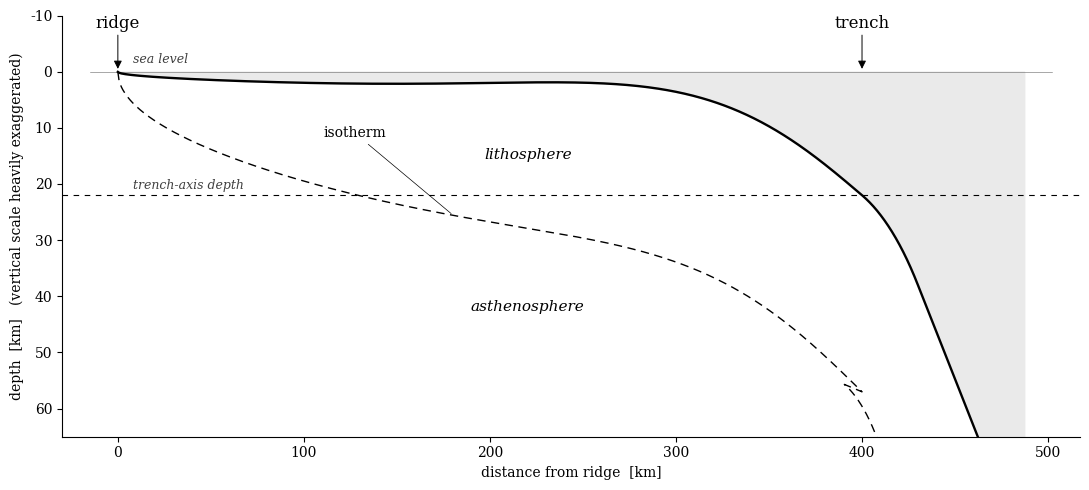

Here is the Python script that generated this plot: (Note: this script raises an exception after producing the figure.)
"""Schematic v4 — zoom in, water-filled trench, slab truncated.

Changes from v3:
- y-axis zoomed to 0-65 km so the trench depression is the dominant feature
- slab segment truncated (it just exits the figure — don't try to show full descent)
- light grey fill between sea level (z=0) and the plate surface = water/ocean
- dashed horizontal line at the trench-axis depth
- forebulge from the elastic flexure curve is visible
"""
from pathlib import Path

import matplotlib.pyplot as plt
import numpy as np

# === Geometry parameters (km) ================================================
L         = 400.0
L_slab    = 75.0
S0        = 4.0
W_t       = 18.0
alpha     = 65.0
H_plate   = 35.0
dip       = np.deg2rad(40)
R_top     = 80.0

# === Pre-trench surface ======================================================
xp = np.linspace(0, L, 600)
z_regional = S0 * np.sqrt(xp / L)
xi = (L - xp) / alpha
z_flexure  = W_t * np.exp(-xi) * np.cos(xi)
z_top_pre  = z_regional + z_flexure

plate_thickness_pre = H_plate * np.sqrt(xp / L)
z_iso_pre  = z_top_pre + plate_thickness_pre

# === Bend at the trench ======================================================
dz_dx_at_L  = W_t / alpha + 0.5 * S0 / L
theta_init  = np.arctan(dz_dx_at_L)
bend_angle  = dip - theta_init

xC = L - R_top * np.sin(theta_init)
zC = z_top_pre[-1] + R_top * np.cos(theta_init)
R_bot = R_top - H_plate

delta = np.linspace(0, bend_angle, 200)
x_bend_top = xC + R_top * np.sin(theta_init + delta)
z_bend_top = zC - R_top * np.cos(theta_init + delta)
x_bend_iso = xC + R_bot * np.sin(theta_init + delta)
z_bend_iso = zC - R_bot * np.cos(theta_init + delta)

# === Slab (short — exits the plotted region) =================================
ts = np.linspace(0, L_slab, 150)
x_slab_top = x_bend_top[-1] + ts * np.cos(dip)
z_slab_top = z_bend_top[-1] + ts * np.sin(dip)
x_slab_iso = x_bend_iso[-1] + ts * np.cos(dip)
z_slab_iso = z_bend_iso[-1] + ts * np.sin(dip)

# === Combined ================================================================
x_top = np.concatenate([xp, x_bend_top, x_slab_top])
z_top = np.concatenate([z_top_pre, z_bend_top, z_slab_top])
x_iso = np.concatenate([xp, x_bend_iso, x_slab_iso])
z_iso = np.concatenate([z_iso_pre, z_bend_iso, z_slab_iso])

z_trench_axis = float(z_top_pre[-1])

# === Plot ====================================================================
plt.rcParams.update({
    "font.family": "serif",
    "mathtext.fontset": "cm",
    "axes.linewidth": 0.8,
    "axes.edgecolor": "black",
})

fig, ax = plt.subplots(figsize=(11, 5))

# Water — fill between sea level (z=0) and the plate surface
ax.fill_between(x_top, 0, z_top, where=(z_top > 0), color="#eaeaea", zorder=1)

# Trench-axis horizontal reference
ax.axhline(z_trench_axis, color="k", ls="--", lw=0.8, dashes=(5, 5), zorder=2)
ax.text(L * 0.02, z_trench_axis - 0.6, "trench-axis depth",
        fontsize=9, ha="left", va="bottom", style="italic", color="0.25")

# Surface and isotherm
ax.plot(x_top, z_top, "k-", lw=1.7, zorder=4)
ax.plot(x_iso, z_iso, "k-", lw=1.0, dashes=(6, 4), zorder=4)

# Sea level ticks
ax.plot([-15, x_top.max() + 15], [0, 0], color="0.4", lw=0.4, zorder=3)
ax.text(L * 0.02, -1.0, "sea level", fontsize=9, ha="left", va="bottom",
        style="italic", color="0.25")

# Ridge & trench markers — small annotation arrows from above
for x_mark, label in [(0, "ridge"), (L, "trench")]:
    ax.annotate(label, xy=(x_mark, 0), xytext=(x_mark, -7),
                ha="center", va="bottom", fontsize=12,
                arrowprops=dict(arrowstyle="-|>", lw=0.7, color="k",
                                shrinkA=0, shrinkB=2))

# Region labels
mid_pre = int(0.55 * len(xp))
ax.text(xp[mid_pre], 0.5 * (z_top_pre[mid_pre] + z_iso_pre[mid_pre]),
        "lithosphere", fontsize=11, style="italic", ha="center", va="center")

ax.text(xp[mid_pre], z_iso_pre[mid_pre] + 14, "asthenosphere",
        fontsize=11, style="italic", ha="center", va="center")

# Slab label — pointed off the lower-right edge with arrow
slab_label_x = x_slab_top[-1]
slab_label_z = 0.5 * (z_slab_top[-1] + z_slab_iso[-1])
ax.annotate("slab", xy=(slab_label_x - 6, slab_label_z),
            xytext=(slab_label_x + 30, slab_label_z + 10),
            fontsize=11, style="italic", ha="left", va="center",
            arrowprops=dict(arrowstyle="-", lw=0.5, color="k"))

# Isotherm leader
iso_pt_idx = int(0.45 * len(xp))
ax.annotate("isotherm",
            xy=(xp[iso_pt_idx], z_iso_pre[iso_pt_idx]),
            xytext=(xp[iso_pt_idx] - 70, z_iso_pre[iso_pt_idx] - 14),
            fontsize=10, ha="left",
            arrowprops=dict(arrowstyle="-", lw=0.5))

# === Axes ====================================================================
ax.invert_yaxis()
ax.set_xlim(-30, x_top.max() + 30)
ax.set_ylim(65, -10)
ax.set_xlabel("distance from ridge  [km]")
ax.set_ylabel("depth  [km]   (vertical scale heavily exaggerated)")
ax.spines["top"].set_visible(False)
ax.spines["right"].set_visible(False)

fig.tight_layout()

out = Path("/tmp/schematic_v4.png")
fig.savefig(out, bbox_inches="tight", dpi=200)
print(f"wrote {out}")
